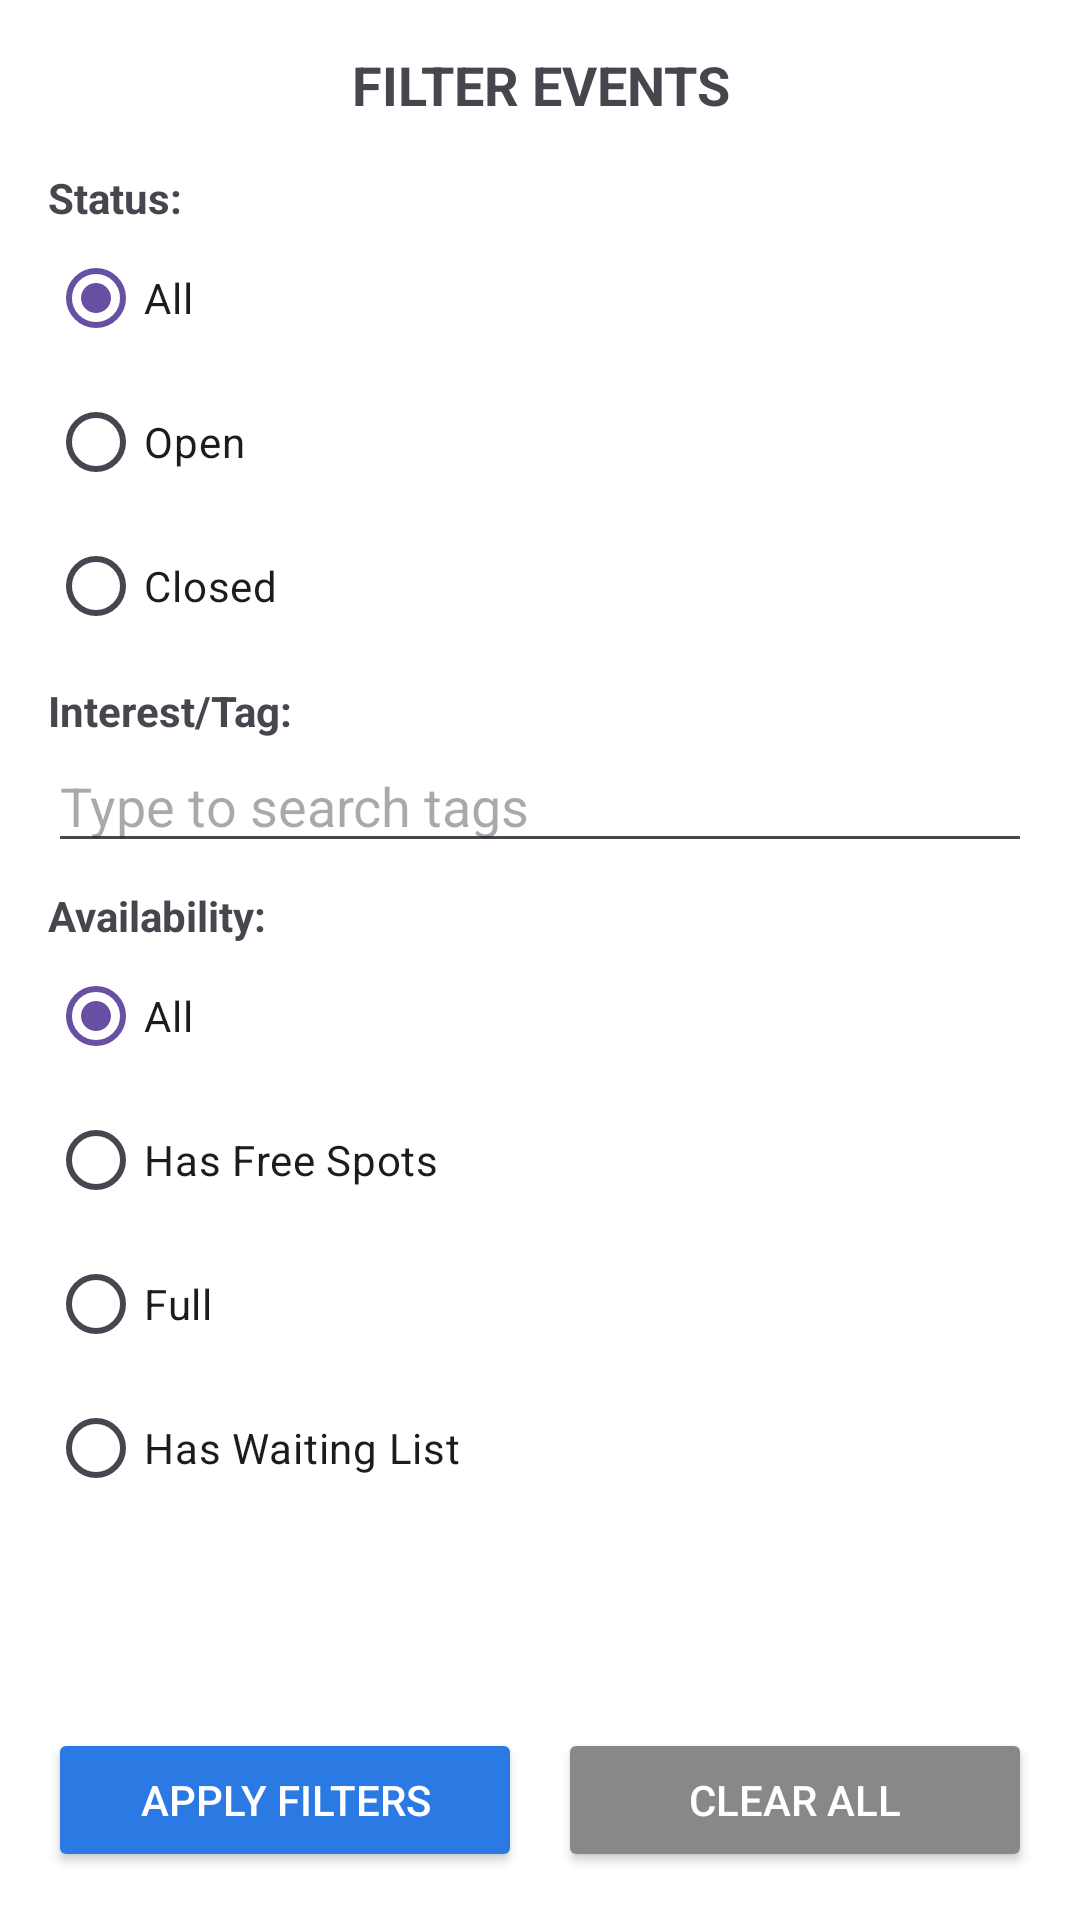

Layout XML and referenced resources for this Android screen:
<!-- AndroidManifest.xml: application theme Theme.FairDraw -->
<!-- res/layout/filter_events_dialog.xml -->
<?xml version="1.0" encoding="utf-8"?>
<LinearLayout xmlns:android="http://schemas.android.com/apk/res/android"
    android:orientation="vertical"
    android:padding="16dp"
    android:background="@android:color/white"
    android:layout_width="match_parent"
    android:layout_height="wrap_content">

    
    <TextView
        android:layout_width="match_parent"
        android:layout_height="wrap_content"
        android:text="FILTER EVENTS"
        android:textAlignment="center"
        android:textSize="18sp"
        android:textStyle="bold"
        android:paddingBottom="12dp" />

    
    <ScrollView
        android:layout_width="match_parent"
        android:layout_height="0dp"
        android:layout_weight="1">

        <LinearLayout
            android:orientation="vertical"
            android:layout_width="match_parent"
            android:layout_height="wrap_content">

            
            <TextView
                android:layout_width="wrap_content"
                android:layout_height="wrap_content"
                android:text="Status:"
                android:textStyle="bold"
                android:paddingTop="4dp" />

            <RadioGroup
                android:id="@+id/statusGroup"
                android:layout_width="match_parent"
                android:layout_height="wrap_content">

                <RadioButton
                    android:id="@+id/statusAll"
                    android:text="All"
                    android:checked="true"
                    android:layout_width="wrap_content"
                    android:layout_height="wrap_content" />

                <RadioButton
                    android:id="@+id/statusOpen"
                    android:text="Open"
                    android:layout_width="wrap_content"
                    android:layout_height="wrap_content" />

                <RadioButton
                    android:id="@+id/statusClosed"
                    android:text="Closed"
                    android:layout_width="wrap_content"
                    android:layout_height="wrap_content" />

            </RadioGroup>

            
            <TextView
                android:layout_width="wrap_content"
                android:layout_height="wrap_content"
                android:text="Interest/Tag:"
                android:textStyle="bold"
                android:paddingTop="8dp" />

            <AutoCompleteTextView
                android:id="@+id/filter_interest_autocomplete"
                android:layout_width="match_parent"
                android:layout_height="wrap_content"
                android:hint="Type to search tags"
                android:completionThreshold="1"
                android:inputType="text" />

            
            <TextView
                android:layout_width="wrap_content"
                android:layout_height="wrap_content"
                android:text="Availability:"
                android:textStyle="bold"
                android:paddingTop="8dp" />

            <RadioGroup
                android:id="@+id/availabilityGroup"
                android:layout_width="match_parent"
                android:layout_height="wrap_content">

                <RadioButton
                    android:id="@+id/availabilityAll"
                    android:text="All"
                    android:checked="true"
                    android:layout_width="wrap_content"
                    android:layout_height="wrap_content" />

                <RadioButton
                    android:id="@+id/availabilityNotFull"
                    android:text="Has Free Spots"
                    android:layout_width="wrap_content"
                    android:layout_height="wrap_content" />

                <RadioButton
                    android:id="@+id/availabilityFull"
                    android:text="Full"
                    android:layout_width="wrap_content"
                    android:layout_height="wrap_content" />

                <RadioButton
                    android:id="@+id/availabilityHasWaitingList"
                    android:text="Has Waiting List"
                    android:layout_width="wrap_content"
                    android:layout_height="wrap_content" />

            </RadioGroup>

        </LinearLayout>
    </ScrollView>

    
    <LinearLayout
        android:layout_width="match_parent"
        android:layout_height="wrap_content"
        android:orientation="horizontal"
        android:paddingTop="16dp"
        android:gravity="center">

        <Button
            android:id="@+id/applyFiltersBtn"
            android:layout_width="0dp"
            android:layout_height="48dp"
            android:layout_weight="1"
            android:text="APPLY FILTERS"
            android:textColor="@android:color/white"
            android:backgroundTint="#2b7ae4" />

        <Space
            android:layout_width="12dp"
            android:layout_height="match_parent"/>

        <Button
            android:id="@+id/clearFiltersBtn"
            android:layout_width="0dp"
            android:layout_height="48dp"
            android:layout_weight="1"
            android:text="CLEAR ALL"
            android:textColor="@android:color/white"
            android:backgroundTint="#888888" />
    </LinearLayout>

</LinearLayout>
<!-- resources referenced by this layout -->
<resources>
  <style name="Theme.FairDraw" parent="Base.Theme.FairDraw" />
  <style name="Base.Theme.FairDraw" parent="Theme.Material3.DayNight.NoActionBar">
          
          
      </style>
</resources>
